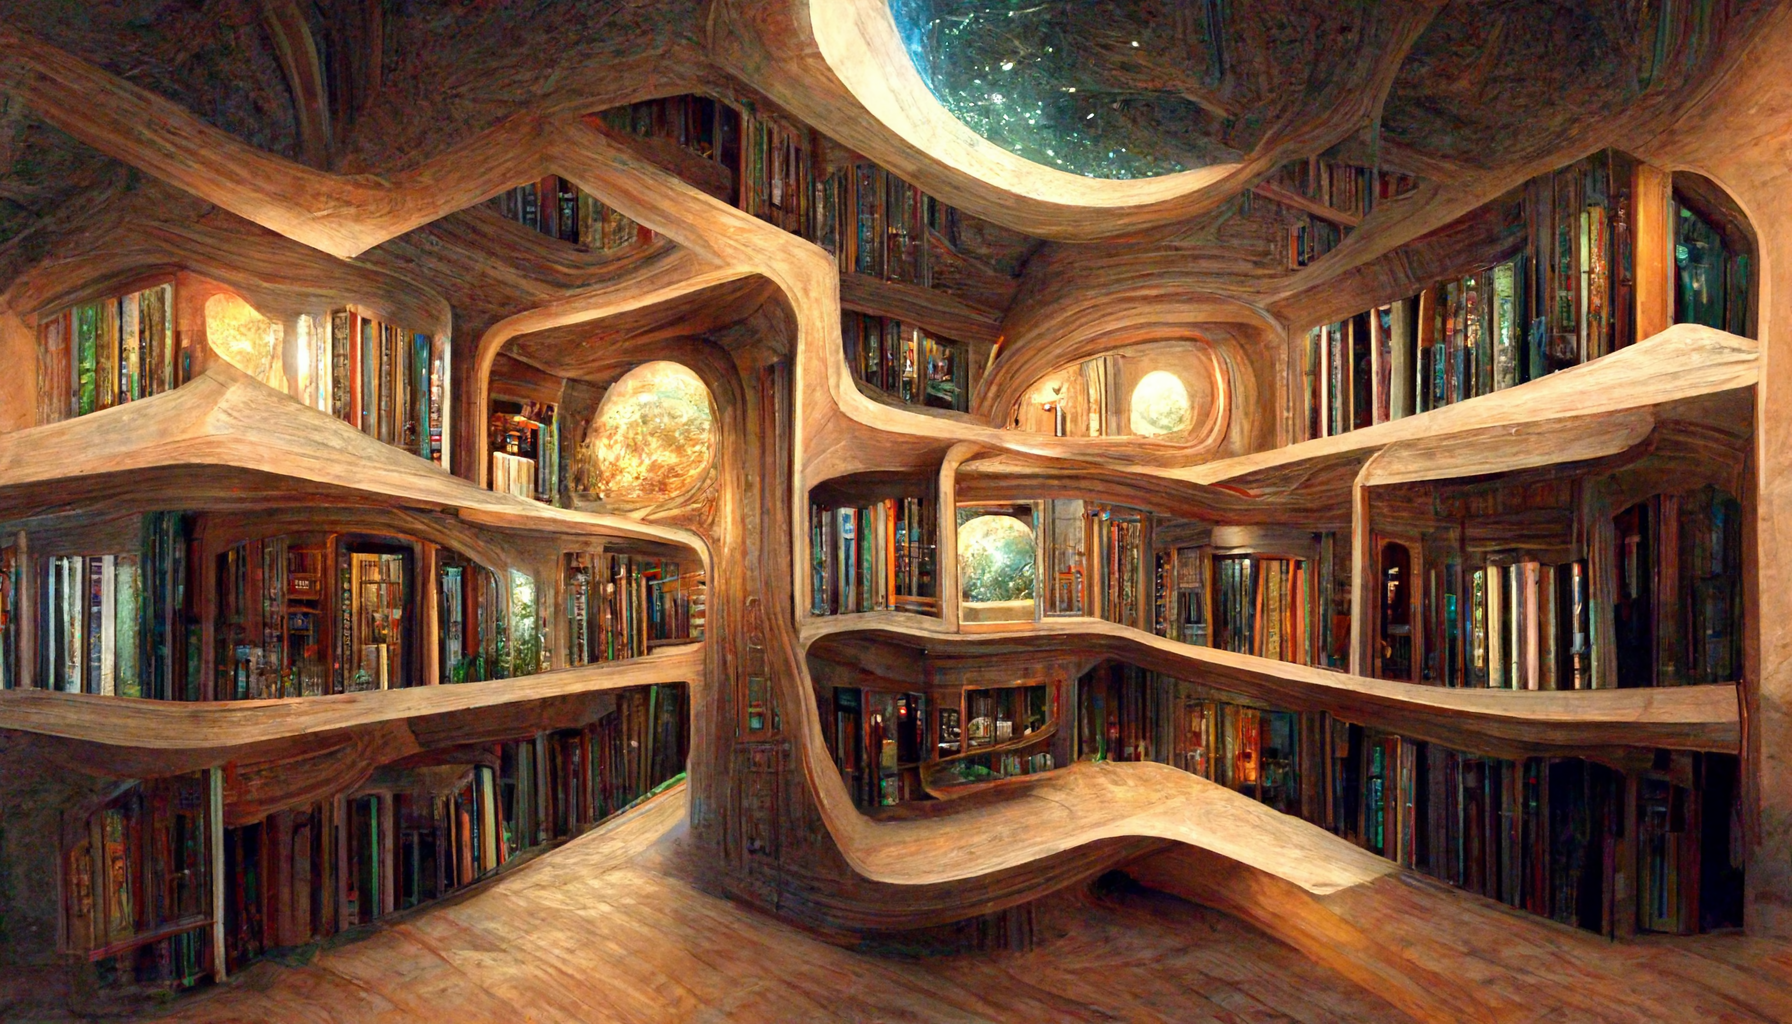
Generation parameters embedded in this image by Midjourney (PNG 'Description' text chunk):
infinite multidimensional library with all knowledge, fractals, realistic, books --8K Job ID: b30f781b-e1d2-402e-b887-e33b25e4106f